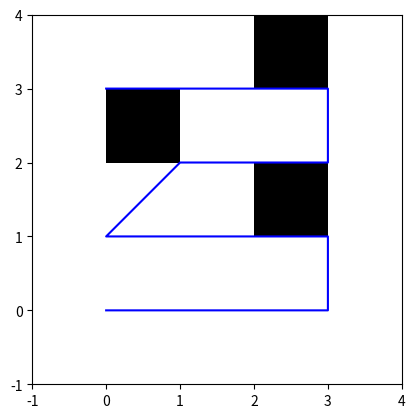

Reproduce this figure in Python.
#!/usr/bin/env python
'''
Script that shows a simple example of Boustrophedon coverage path planner

[redacted]

'''

import matplotlib.pyplot as plt
import matplotlib.patches as patches

def boustrophedon(env):
    path = []
    row_length = len(env[0])
    total_rows = len(env)
    
    for i in range(total_rows):
        if i % 2 == 0:  # Even rows: left to right
            for j in range(row_length):
                if env[i][j] == 0:
                    path.append((j, total_rows - i - 1))
        else:  # Odd rows: right to left
            for j in range(row_length - 1, -1, -1):
                if env[i][j] == 0:
                    path.append((j, total_rows - i - 1))
    return path


def visualize_path(environment, path):
    fig, ax = plt.subplots()
    total_rows = len(environment)
    row_length = len(environment[0])

    for i in range(total_rows):
        for j in range(row_length):
            if environment[i][j] == 1:
                ax.add_patch(patches.Rectangle((j, total_rows - i - 1), 1, 1, facecolor="black"))

    path_x = [x for x, y in path]
    path_y = [y for x, y in path]

    plt.plot(path_x, path_y, color="blue")
    plt.xlim(-1, row_length)
    plt.ylim(-1, total_rows)
    plt.gca().set_aspect('equal', adjustable='box')
    plt.show()


environment = [
    [0, 0, 1, 0],
    [1, 0, 0, 0],
    [0, 0, 1, 0],
    [0, 0, 0, 0]
]

path = boustrophedon(environment)
visualize_path(environment, path)
